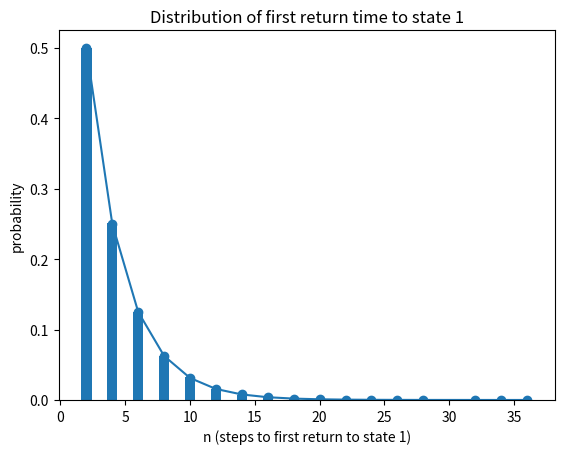

Source code (Python):
import numpy as np
import matplotlib.pyplot as plt
from collections import Counter

P_col = np.array([[0.0, 0.5, 0.0],
                  [1.0, 0.0, 1.0],
                  [0.0, 0.5, 0.0]])

rng = np.random.default_rng(1)

def step(state):
    probs = P_col[:, state]
    return rng.choice(3, p=probs)

def first_return_time_to_1():
    s = 0
    t = 0
    while True:
        s = step(s)
        t += 1
        if s == 0:
            return t

N = 100_000
samples = [first_return_time_to_1() for _ in range(N)]
counts = Counter(samples)

ns = sorted(counts.keys())
pmf_emp = np.array([counts[n]/N for n in ns])

def f11(n):
    if n % 2 == 1:
        return 0.0
    m = n // 2
    if m >= 1:
        return (0.5)**m
    return 0.0

pmf_th = np.array([f11(n) for n in ns])

plt.figure()
plt.bar(ns, pmf_emp, width=0.8, label="empirical")
plt.plot(ns, pmf_th, marker="o", linestyle="-", label="analytical")
plt.xlabel("n (steps to first return to state 1)")
plt.ylabel("probability")
plt.title("Distribution of first return time to state 1")
plt.savefig("part_h.png", dpi=300, bbox_inches="tight")
plt.close()

print("Empirical mean first return time to state 1:", np.mean(samples))
